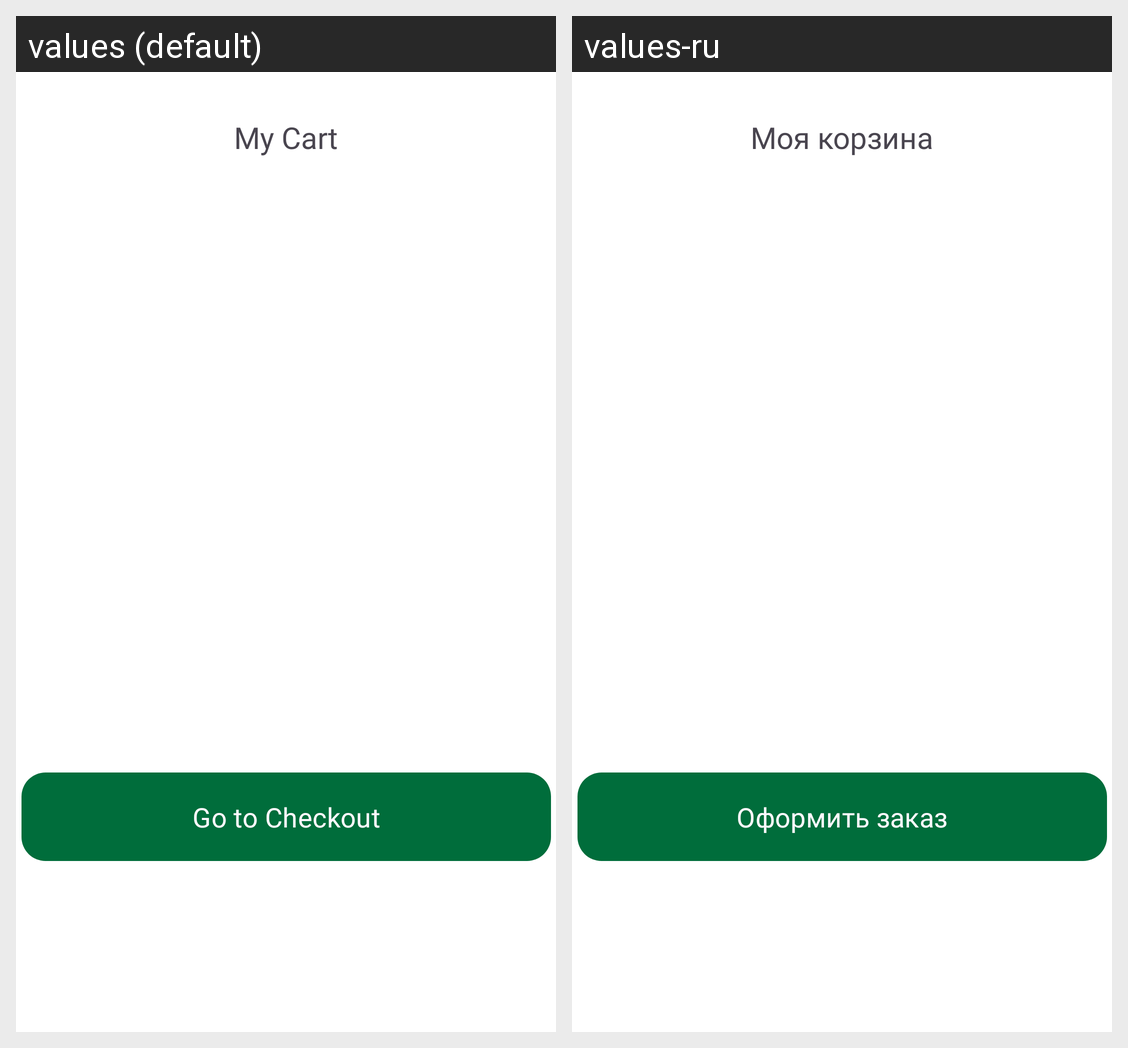

Here is an Android app screen in its default locale and in the app's own translations. Write out the translated-string differences for the strings that appear on this screen.
Android screen res/layout/fragment_cart.xml rendered under 2 locales, left to right: values (default), values-ru. Device: Nexus 5 (rendered at 1080×1920; each locale shown at half size, 540×960, under a caption strip naming it); theme Theme.Nectar.
Strings drawn on this screen, with the default value and each locale's value (text and hints the layout hard-codes, and strings that could not be matched under every locale, appear in the picture but are not listed):

my_cart
  values: My Cart
  values-ru: Моя корзина

go_to_checkout
  values: Go to Checkout
  values-ru: Оформить заказ
